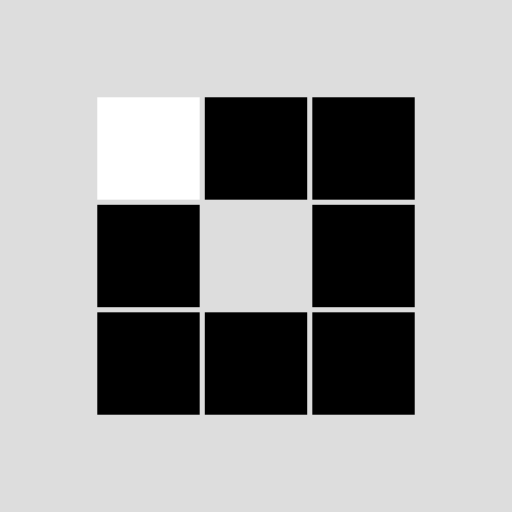
t = 0.00 s
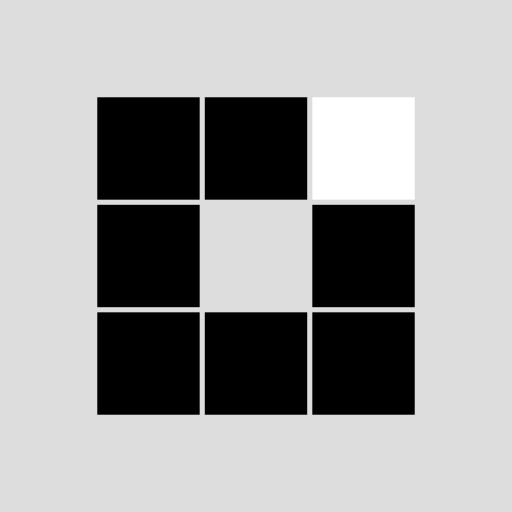
t = 0.36 s
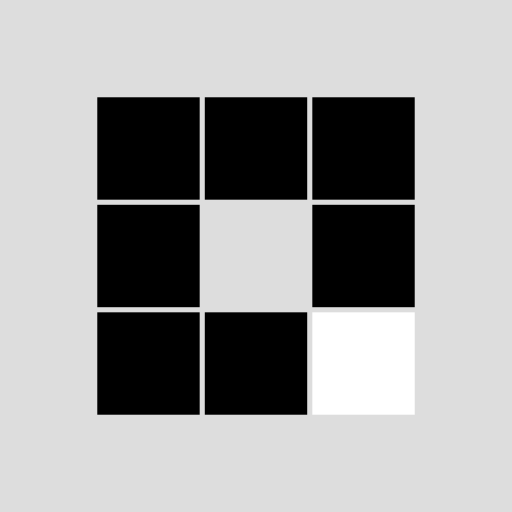
t = 0.71 s
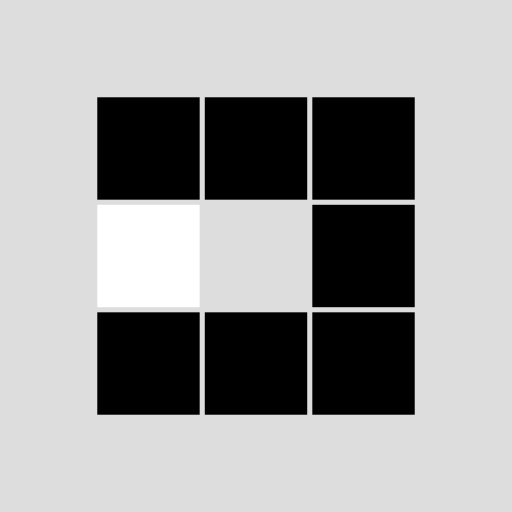
t = 1.07 s
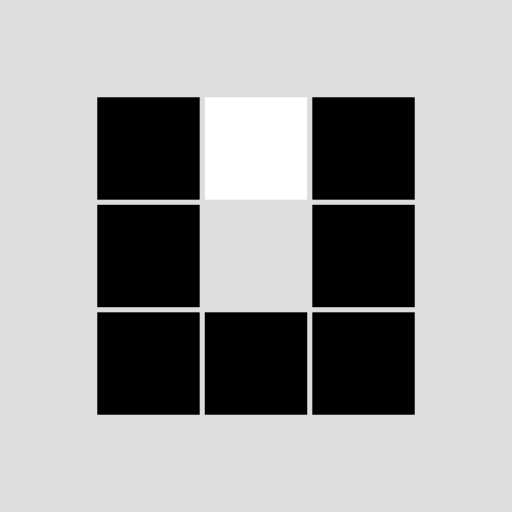
t = 1.42 s
t = 1.74 s: frame unchanged from t = 0.71 s, image omitted

The animated SVG that drew these frames (rendered in a browser with its animation timeline set to each time). Animation: 8 SMIL elements (animate=8); one cycle of 2.13 s, repeats indefinitely.

<?xml version="1.0" encoding="utf-8"?>
<svg xmlns="http://www.w3.org/2000/svg" xmlns:xlink="http://www.w3.org/1999/xlink" style="margin: auto; background: rgb(221, 221, 221); display: block; shape-rendering: auto;" width="200px" height="200px" viewBox="0 0 100 100" preserveAspectRatio="xMidYMid">
<rect x="19" y="19" width="20" height="20" fill="#000000">
  <animate attributeName="fill" values="#ffffff;#000000;#000000" keyTimes="0;0.125;1" dur="1.1363636363636365s" repeatCount="indefinite" begin="0s" calcMode="discrete"></animate>
</rect><rect x="40" y="19" width="20" height="20" fill="#000000">
  <animate attributeName="fill" values="#ffffff;#000000;#000000" keyTimes="0;0.125;1" dur="1.1363636363636365s" repeatCount="indefinite" begin="0.14204545454545456s" calcMode="discrete"></animate>
</rect><rect x="61" y="19" width="20" height="20" fill="#000000">
  <animate attributeName="fill" values="#ffffff;#000000;#000000" keyTimes="0;0.125;1" dur="1.1363636363636365s" repeatCount="indefinite" begin="0.2840909090909091s" calcMode="discrete"></animate>
</rect><rect x="19" y="40" width="20" height="20" fill="#000000">
  <animate attributeName="fill" values="#ffffff;#000000;#000000" keyTimes="0;0.125;1" dur="1.1363636363636365s" repeatCount="indefinite" begin="0.9943181818181818s" calcMode="discrete"></animate>
</rect><rect x="61" y="40" width="20" height="20" fill="#000000">
  <animate attributeName="fill" values="#ffffff;#000000;#000000" keyTimes="0;0.125;1" dur="1.1363636363636365s" repeatCount="indefinite" begin="0.42613636363636365s" calcMode="discrete"></animate>
</rect><rect x="19" y="61" width="20" height="20" fill="#000000">
  <animate attributeName="fill" values="#ffffff;#000000;#000000" keyTimes="0;0.125;1" dur="1.1363636363636365s" repeatCount="indefinite" begin="0.8522727272727273s" calcMode="discrete"></animate>
</rect><rect x="40" y="61" width="20" height="20" fill="#000000">
  <animate attributeName="fill" values="#ffffff;#000000;#000000" keyTimes="0;0.125;1" dur="1.1363636363636365s" repeatCount="indefinite" begin="0.7102272727272727s" calcMode="discrete"></animate>
</rect><rect x="61" y="61" width="20" height="20" fill="#000000">
  <animate attributeName="fill" values="#ffffff;#000000;#000000" keyTimes="0;0.125;1" dur="1.1363636363636365s" repeatCount="indefinite" begin="0.5681818181818182s" calcMode="discrete"></animate>
</rect>
<!-- [ldio] generated by https://loading.io/ --></svg>
